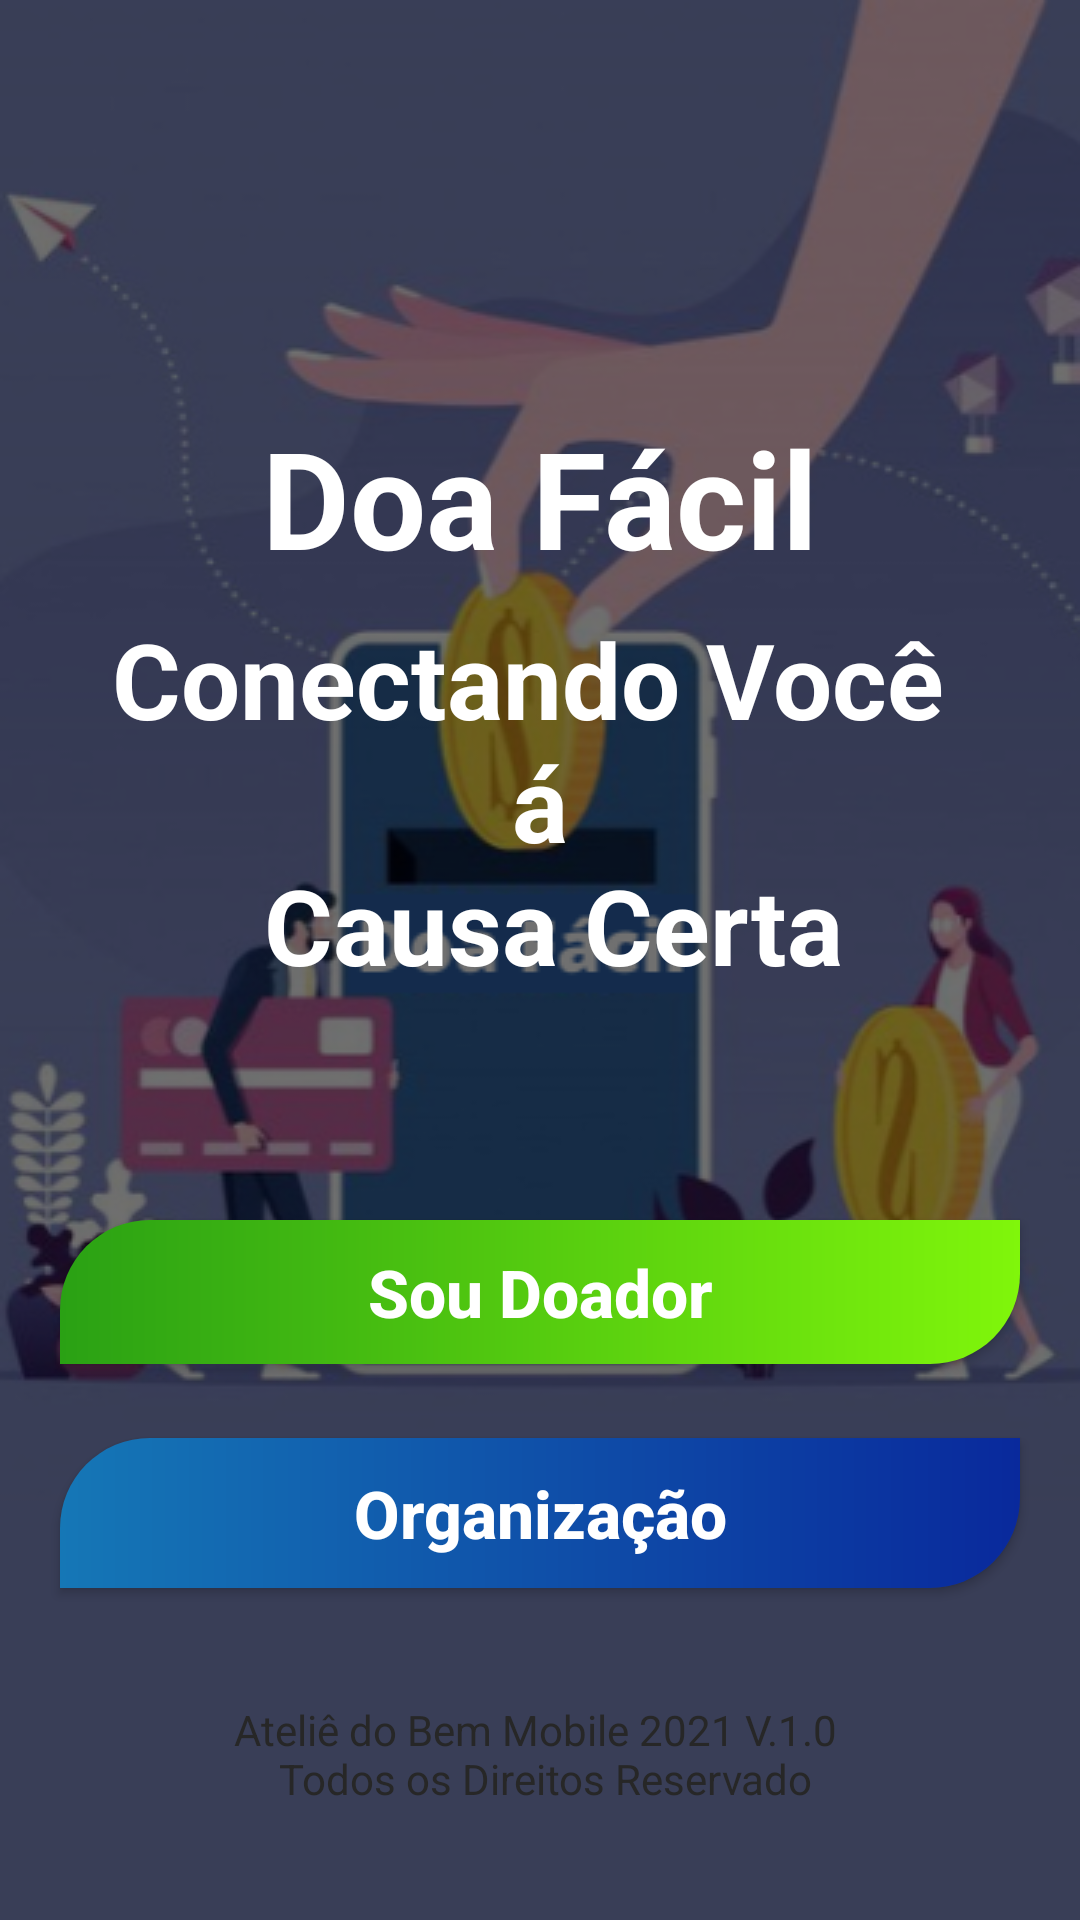

This screen was rendered from an Android layout file. Write that file and the resources it references.
<!-- AndroidManifest.xml: application theme Theme.Tela_inicial -->
<!-- res/layout/activity_main.xml -->
<?xml version="1.0" encoding="utf-8"?>
<androidx.constraintlayout.widget.ConstraintLayout xmlns:android="http://schemas.android.com/apk/res/android"
    xmlns:app="http://schemas.android.com/apk/res-auto"
    xmlns:tools="http://schemas.android.com/tools"
    android:layout_width="match_parent"
    android:layout_height="match_parent"
    android:background="@drawable/background_doa_facil"
    tools:context=".MainActivity">

    <View
        android:id="@+id/background_Inicial"
        android:layout_width="match_parent"
        android:layout_height="match_parent"
        android:background="#8F000000" />

            <TextView
                android:id="@+id/txt_titulo"
                android:layout_width="wrap_content"
                android:layout_height="wrap_content"
                android:text="@string/txt_titulo"
                android:textColor="@color/white"
                android:textSize="45sp"
                android:textStyle="bold"
                app:layout_constraintBottom_toBottomOf="@+id/txt_chamada"
                app:layout_constraintEnd_toEndOf="parent"
                app:layout_constraintStart_toStartOf="parent"
                app:layout_constraintTop_toTopOf="parent" />

            <TextView
                android:id="@+id/txt_chamada"
                android:layout_width="wrap_content"
                android:layout_height="wrap_content"
                android:layout_marginTop="80dp"
                android:text="@string/txt_chamada"
                android:textAlignment="center"
                android:textColor="@color/white"
                android:textSize="35sp"
                android:textStyle="bold"
                app:layout_constraintBottom_toBottomOf="@id/btn_doador"
                app:layout_constraintEnd_toEndOf="parent"
                app:layout_constraintStart_toStartOf="parent"
                app:layout_constraintTop_toTopOf="parent" />

            <androidx.appcompat.widget.AppCompatButton
                android:id="@+id/btn_doador"
                android:layout_width="match_parent"
                android:layout_height="wrap_content"
                android:background="@drawable/bg_btn_doador"
                android:text="@string/btn_doador"
                android:textColor="@color/white"
                android:layout_margin="20sp"
                android:textSize="22sp"
                android:textStyle="bold"
                android:textAllCaps="false"
                app:layout_constraintTop_toBottomOf="@id/txt_chamada"
                app:layout_constraintStart_toStartOf="parent"
                app:layout_constraintBottom_toBottomOf="@id/btn_organizacao"
                app:layout_constraintEnd_toEndOf="parent"
                />

            <androidx.appcompat.widget.AppCompatButton
                android:id="@+id/btn_organizacao"
                android:layout_width="match_parent"
                android:layout_height="50dp"
                android:background="@drawable/bg_btn_organizacao"
                android:text="@string/btn_organizacao"
                android:textColor="@color/white"
                android:layout_margin="20sp"
                android:textSize="22sp"
                android:textStyle="bold"
                android:textAllCaps="false"
                app:layout_constraintBottom_toBottomOf="@id/txt_atelie"
                app:layout_constraintTop_toTopOf="@id/btn_doador"
                app:layout_constraintStart_toStartOf="parent"
                app:layout_constraintEnd_toEndOf="parent"
                />

    <androidx.appcompat.widget.AppCompatTextView
        android:id="@+id/txt_atelie"
        android:layout_width="wrap_content"
        android:layout_height="wrap_content"
        android:text="@string/txt_roda_pe"
        android:textAlignment="center"
        android:textColor="@color/black"
        android:textSize="14sp"
        app:layout_constraintBottom_toBottomOf="parent"
        app:layout_constraintEnd_toEndOf="parent"
        app:layout_constraintStart_toStartOf="parent"
        app:layout_constraintTop_toBottomOf="@id/btn_organizacao" />

</androidx.constraintlayout.widget.ConstraintLayout>
<!-- resources referenced by this layout -->
<resources>
  <color name="black">#FF272727</color>
  <color name="white">#FFFFFFFF</color>
  <!-- drawable background_doa_facil: png bitmap (drawable, 167486 bytes) -->
  <!-- drawable bg_btn_doador (drawable) -->
  <?xml version="1.0" encoding="utf-8"?>
  <shape xmlns:android="http://schemas.android.com/apk/res/android"
      android:shape="rectangle">
  
      <gradient
          android:endColor="#80F60B"
          android:startColor="#2AA114"
          />
  
      <corners android:topLeftRadius="30sp"
          android:bottomRightRadius="30sp" />
  
  </shape>
  <!-- drawable bg_btn_organizacao (drawable) -->
  <?xml version="1.0" encoding="utf-8"?>
  <shape xmlns:android="http://schemas.android.com/apk/res/android"
      android:shape="rectangle">
  
      <gradient
          android:endColor="#09299C"
          android:startColor="#1577B6"
          />
  
      <corners android:topLeftRadius="30sp"
          android:bottomRightRadius="30sp" />
  </shape>
  <string name="btn_doador">Sou Doador</string>
  <string name="btn_organizacao">Organização</string>
  <string name="txt_chamada">Conectando Você \n á \n Causa Certa</string>
  <string name="txt_roda_pe">Ateliê do Bem Mobile 2021 V.1.0 \n Todos os Direitos Reservado</string>
  <string name="txt_titulo">Doa Fácil</string>
  <style name="Theme.Tela_inicial" parent="Theme.AppCompat.Light.NoActionBar">
          
          <item name="colorPrimary">@color/purple_500</item>
          <item name="colorPrimaryVariant">@color/purple_700</item>
          <item name="colorOnPrimary">@color/white</item>
          
          <item name="colorSecondary">@color/teal_200</item>
          <item name="colorSecondaryVariant">@color/teal_700</item>
          <item name="colorOnSecondary">@color/black</item>
          
          <item name="android:statusBarColor" tools:targetApi="l">?attr/colorPrimaryVariant</item>
          
      </style>
  <color name="purple_500">#FF6200EE</color>
  <color name="purple_700">#FF3700B3</color>
  <color name="teal_200">#FF03DAC5</color>
  <color name="teal_700">#FF018786</color>
</resources>
